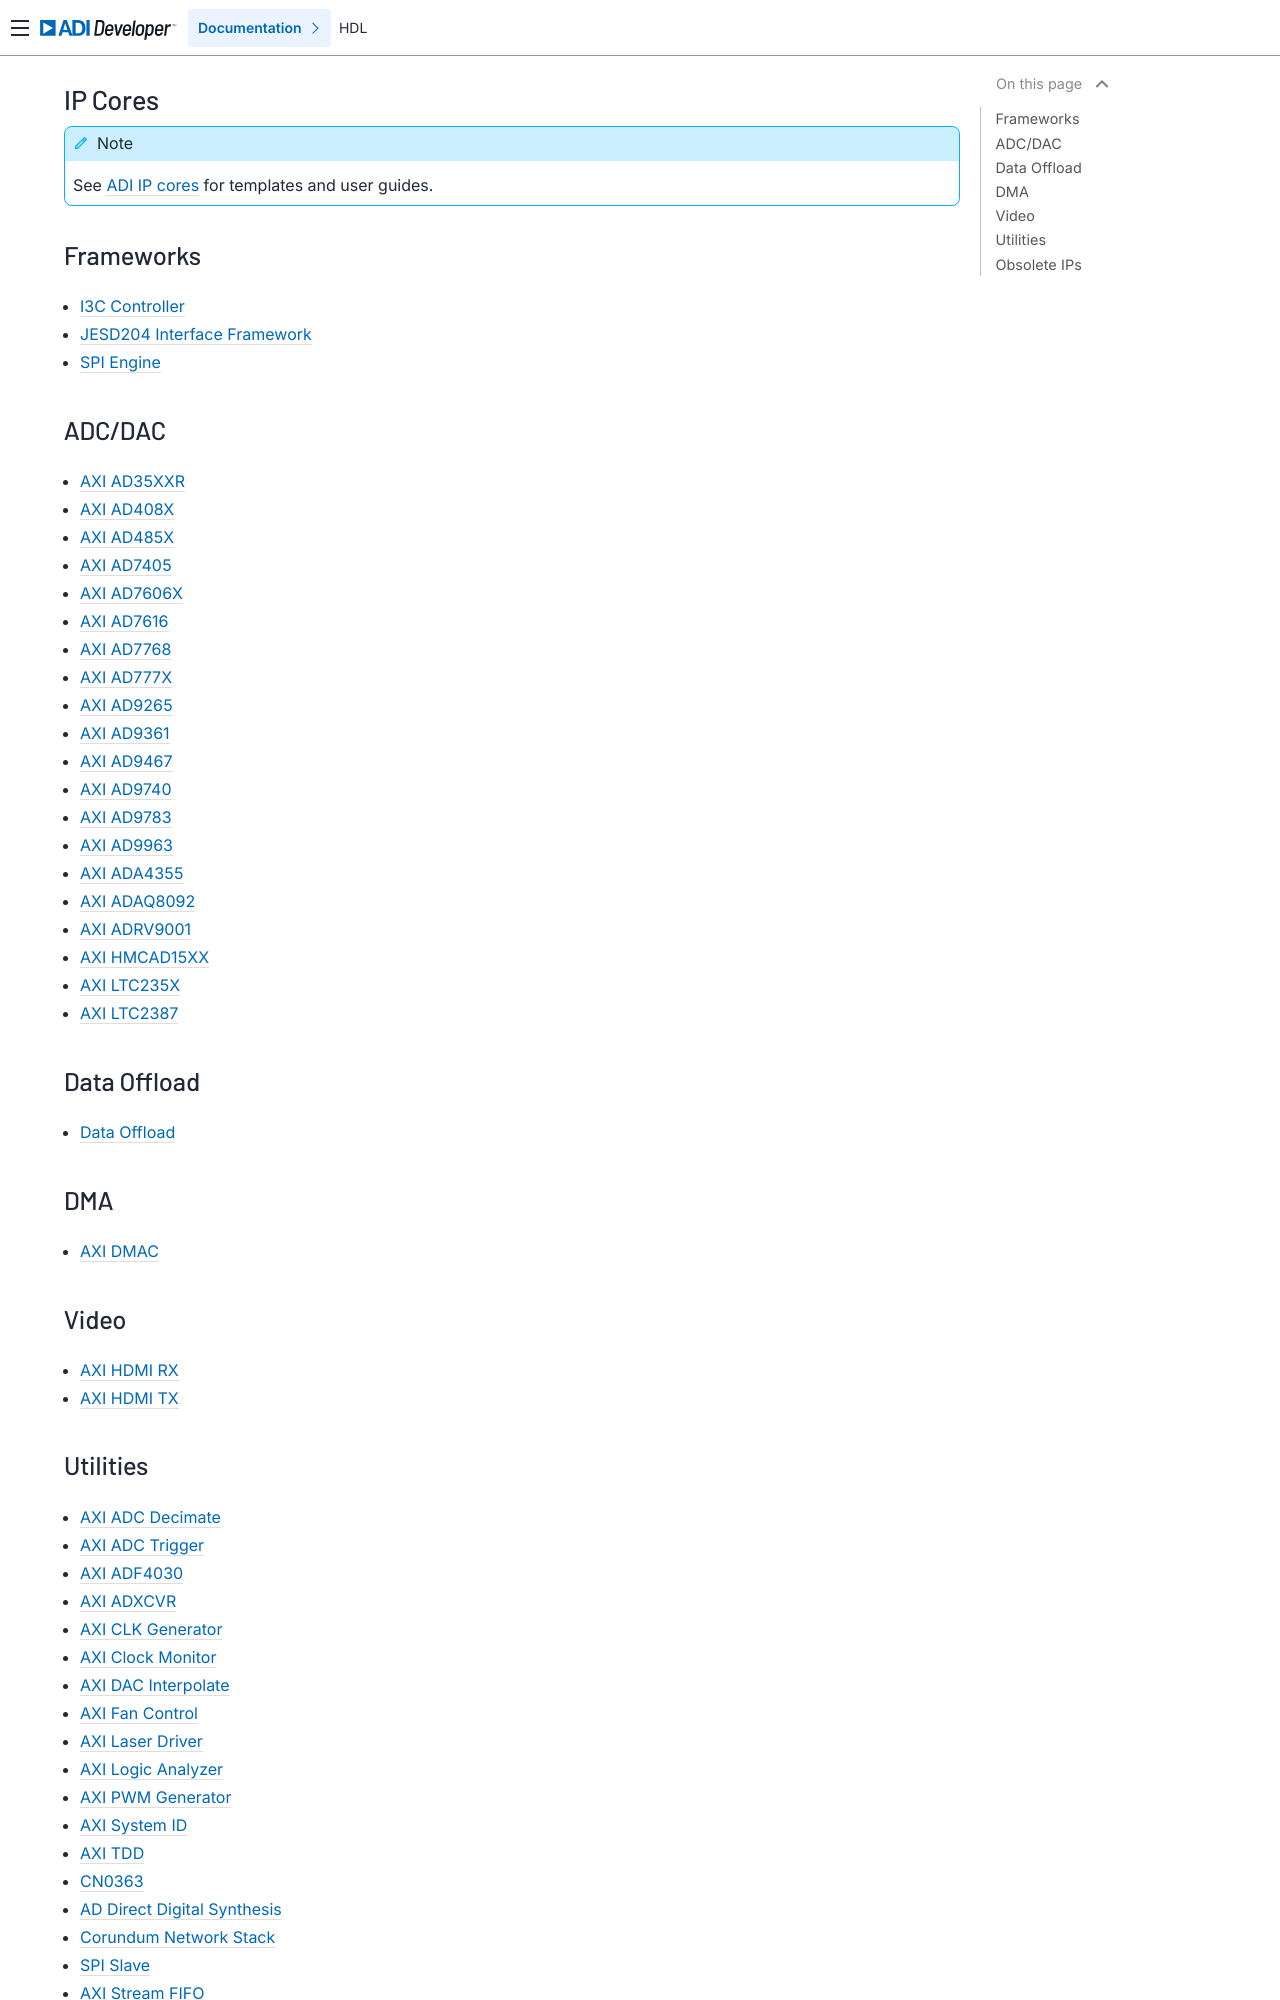

repository: bia1708/hdl · page: library/index.html · generator: sphinx

.. _library:

IP Cores
===============================================================================

.. note::

   See :ref:`user_guide ip_cores` for templates and user guides.

Frameworks
-------------------------------------------------------------------------------

.. toctree::
   :maxdepth: 1

   i3c_controller/index
   jesd204/index
   spi_engine/index

ADC/DAC
-------------------------------------------------------------------------------

.. toctree::
   :maxdepth: 1

   axi_ad3552r/index
   axi_ad7606x/index
   axi_ad7616/index
   axi_ad7768/index
   axi_ad777x/index
   axi_ad9265/index
   axi_ad9361/index
   axi_ad9467/index
   axi_ad9671/index
   axi_ad9783/index
   axi_ad9963/index
   axi_adaq8092/index

Data Offload
-------------------------------------------------------------------------------

.. toctree::
   :maxdepth: 1

   data_offload/index


DMA
-------------------------------------------------------------------------------

.. toctree::
   :maxdepth: 1

   axi_dmac/index

Video
-------------------------------------------------------------------------------

.. toctree::
   :maxdepth: 1

   axi_hdmi_tx/index
   axi_hdmi_rx/index
